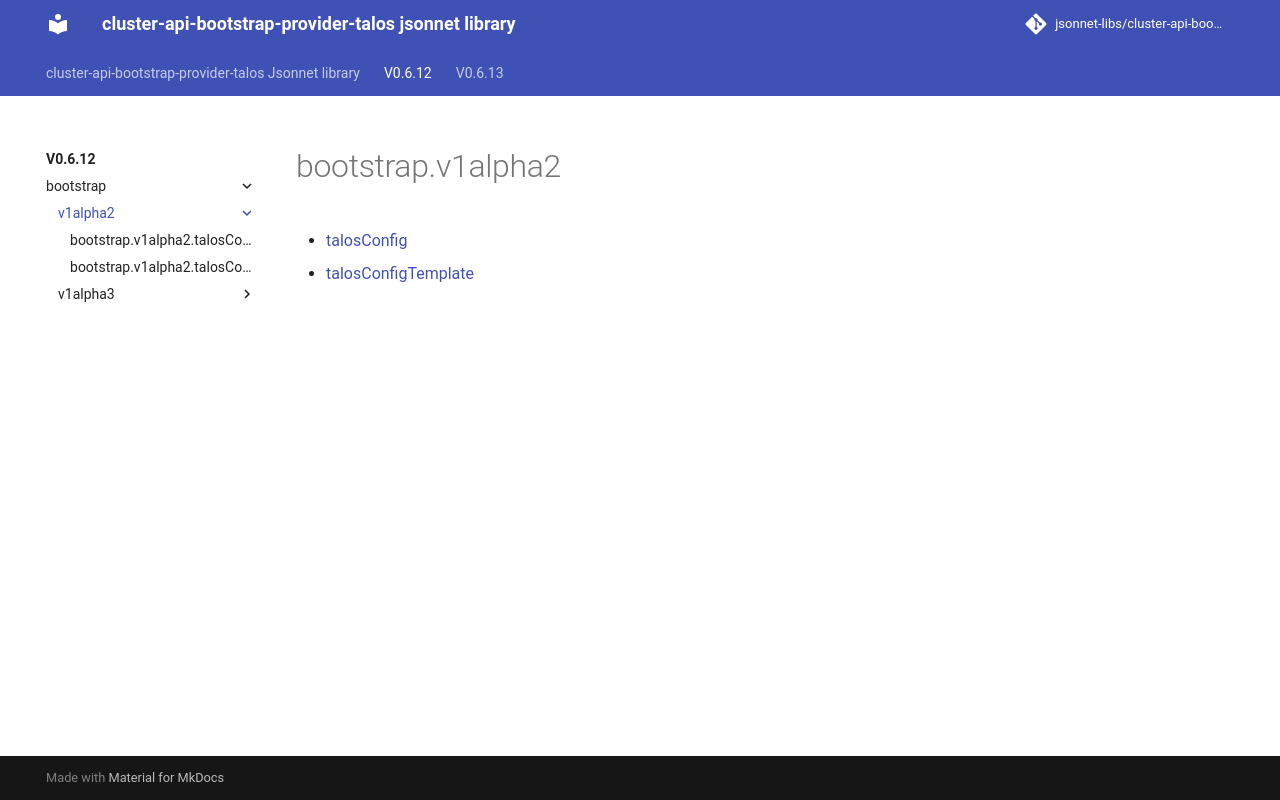

repository: jsonnet-libs/cluster-api-bootstrap-provider-talos-libsonnet · page: v0.6.12/bootstrap/v1alpha2/index.html · generator: mkdocs

---
permalink: /v0.6.12/bootstrap/v1alpha2/
---

# bootstrap.v1alpha2



* [talosConfig](talosConfig.md)
* [talosConfigTemplate](talosConfigTemplate.md)
